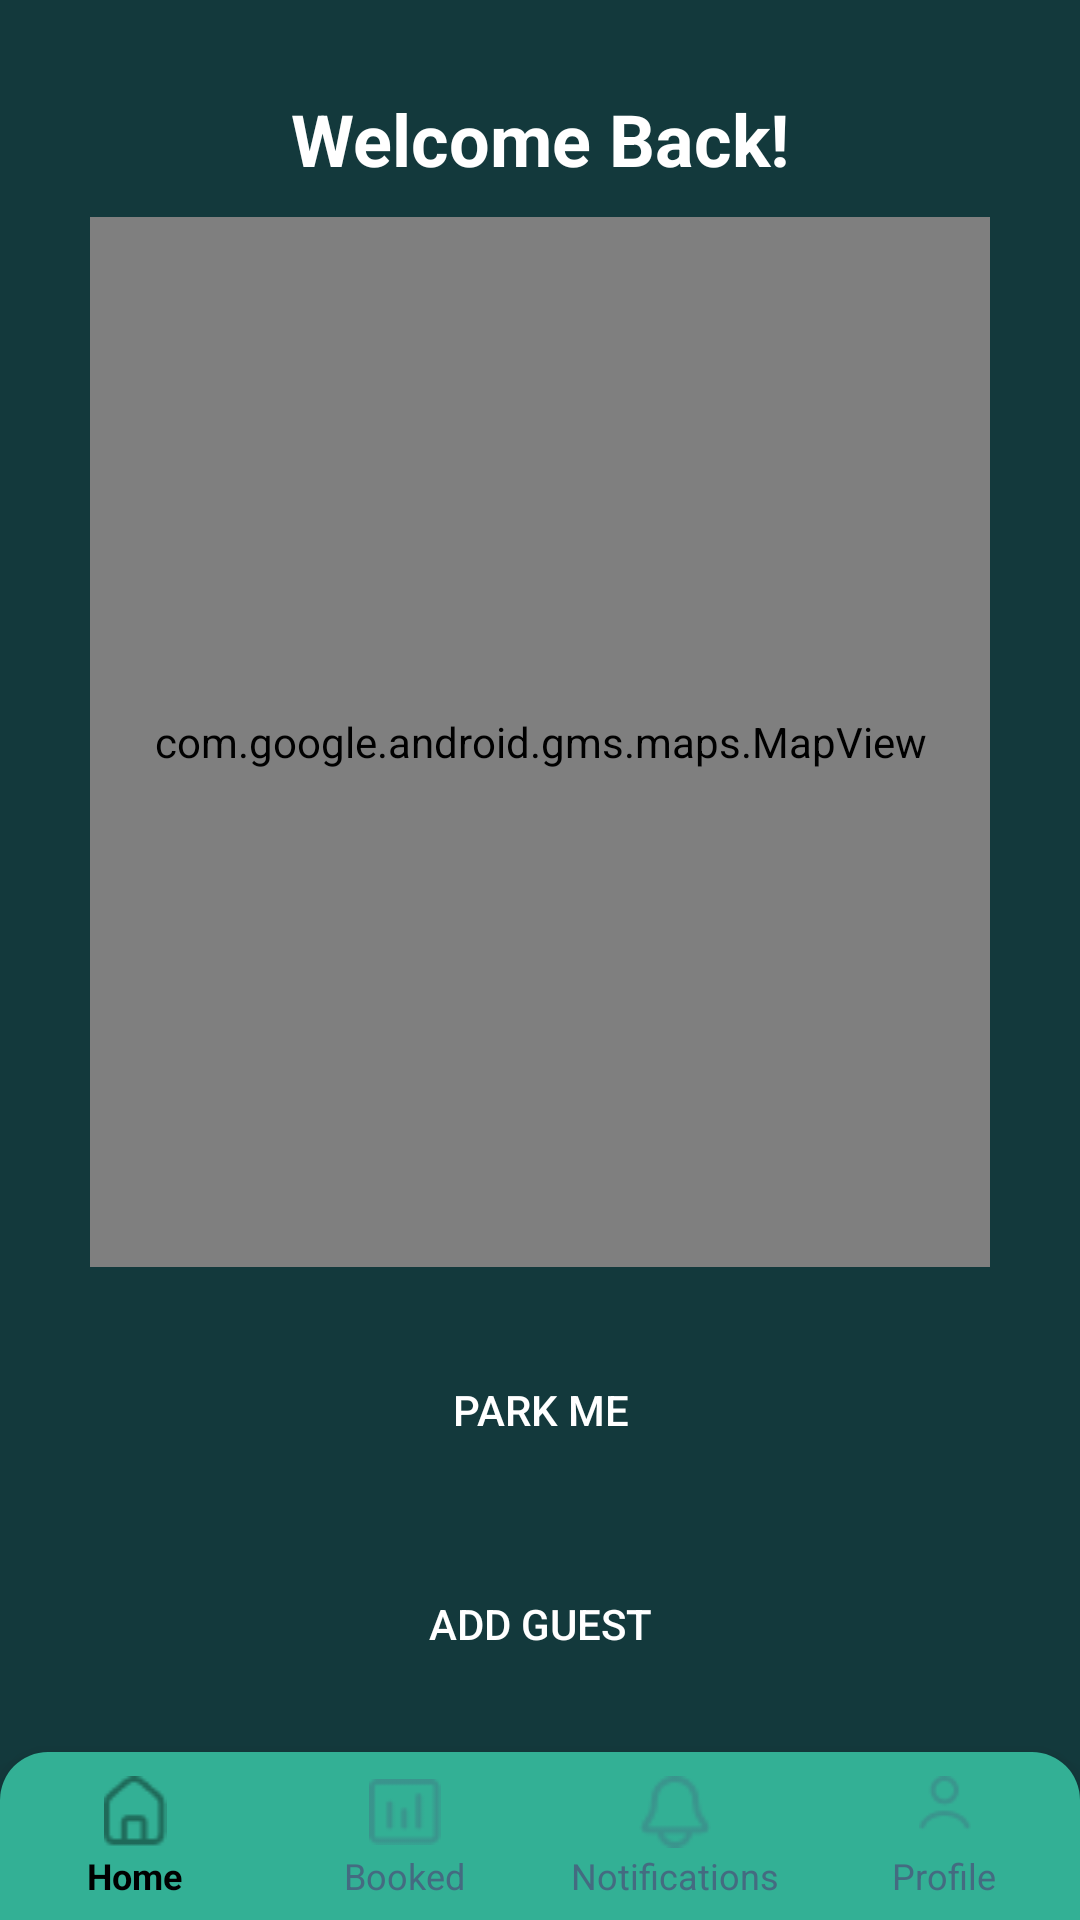

The Android layout XML behind this screen, and the referenced resources:
<!-- AndroidManifest.xml: application theme Theme.ParkingManagement -->
<!-- res/layout/homeactivity.xml -->
<androidx.constraintlayout.widget.ConstraintLayout xmlns:android="http://schemas.android.com/apk/res/android"
    xmlns:app="http://schemas.android.com/apk/res-auto"
    xmlns:tools="http://schemas.android.com/tools"
    android:id="@+id/parentview"
    android:layout_width="match_parent"
    android:layout_height="match_parent"
    android:background="#13393C"
    tools:context=".Homeactivity">

    <TextView
        android:id="@+id/toptextView"
        android:layout_width="wrap_content"
        android:layout_height="wrap_content"
        android:layout_marginTop="30dp"
        android:text="Welcome Back!"
        android:textColor="@color/white"
        android:textSize="24dp"
        android:textStyle="bold"
        app:layout_constraintEnd_toEndOf="parent"
        app:layout_constraintStart_toStartOf="parent"
        app:layout_constraintTop_toTopOf="parent"
        app:layout_constraintVertical_chainStyle="packed" />

    
    <com.google.android.gms.maps.MapView
        android:id="@+id/mapView"
        android:layout_width="300dp"
        android:layout_height="350dp"
        android:layout_marginTop="10dp"
        app:layout_constraintEnd_toEndOf="parent"
        app:layout_constraintHeight_percent="0.6"
        app:layout_constraintStart_toStartOf="parent"
        android:background="#13393C"
        app:layout_constraintTop_toBottomOf="@+id/toptextView"
        app:layout_constraintWidth_percent="1.0" />

    
    <Button
        android:id="@+id/parkMeButton"
        android:layout_width="0dp"
        android:layout_height="wrap_content"
        android:layout_marginTop="5dp"
        android:background="@drawable/vehicleregistration_createbutton"
        android:text="Park Me"
        android:textColor="@color/white"
        app:layout_constraintBottom_toTopOf="@id/addGuestButton"
        app:layout_constraintEnd_toEndOf="parent"
        app:layout_constraintStart_toStartOf="parent"
        app:layout_constraintTop_toBottomOf="@id/mapView"
        app:layout_constraintWidth_percent="0.8" />

    
    <Button
        android:id="@+id/addGuestButton"
        android:layout_width="0dp"
        android:layout_height="wrap_content"
        android:layout_marginTop="5dp"
        android:background="@drawable/vehicleregistration_createbutton"
        android:text="Add Guest"
        android:textColor="@color/white"
        app:layout_constraintBottom_toTopOf="@id/bottom_navigation"
        app:layout_constraintEnd_toEndOf="parent"
        app:layout_constraintStart_toStartOf="parent"
        app:layout_constraintTop_toBottomOf="@id/parkMeButton"
        app:layout_constraintWidth_percent="0.8" />

    
    <com.google.android.material.bottomnavigation.BottomNavigationView
        android:id="@+id/bottom_navigation"
        android:layout_width="0dp"
        android:layout_height="wrap_content"
        android:background="@drawable/rounded_bottom_navigation"
        app:itemIconTint="@color/menu_item_color"
        app:itemTextAppearanceActive="@style/BottomNavigationView.ActiveText"
        app:itemTextAppearanceInactive="@style/BottomNavigationView.InactiveText"
        app:itemTextColor="@color/menu_item_color"
        app:labelVisibilityMode="labeled"
        app:layout_constraintBottom_toBottomOf="parent"
        app:layout_constraintEnd_toEndOf="parent"
        app:layout_constraintStart_toStartOf="parent"
        app:menu="@menu/bottom_nav_menu" />


</androidx.constraintlayout.widget.ConstraintLayout>
<!-- resources referenced by this layout -->
<resources>
  <color name="white">#FFFFFFFF</color>
  <!-- drawable rounded_bottom_navigation (drawable) -->
  <shape xmlns:android="http://schemas.android.com/apk/res/android">
      <solid android:color="#33B095" /> 
      <corners android:topLeftRadius="16dp" android:topRightRadius="16dp" /> 
  </shape>
  <style name="BottomNavigationView.ActiveText" parent="TextAppearance.AppCompat.Caption">
          <item name="android:textSize">12sp</item>
          <item name="android:textColor">#13393C</item>
      </style>
  <style name="BottomNavigationView.InactiveText" parent="TextAppearance.AppCompat.Caption">
          <item name="android:textSize">12sp</item>
          <item name="android:textColor">@color/white</item>
      </style>
  <style name="Theme.ParkingManagement" parent="android:Theme.Material.Light.NoActionBar">
      <item name="colorPrimary">@color/coloraccent</item>
  
      </style>
</resources>
